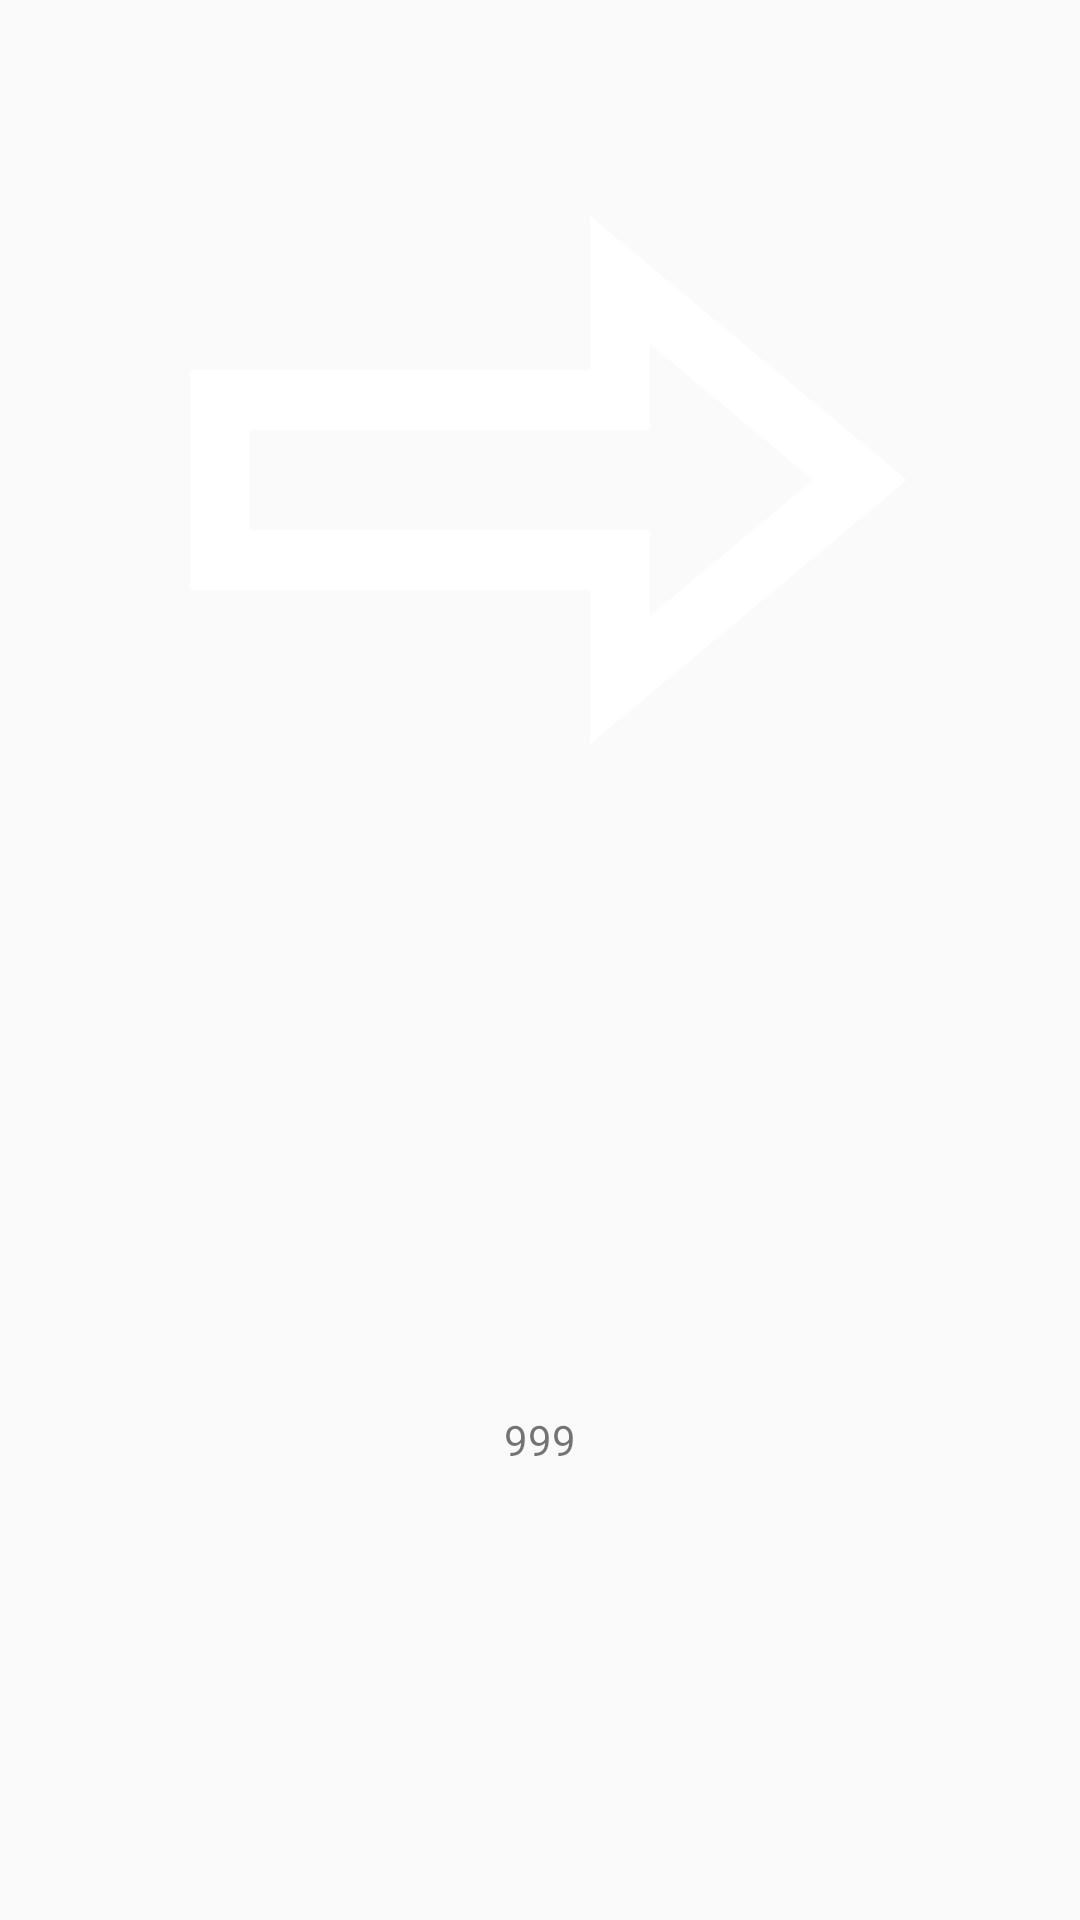

Write the Android layout XML for this screen, with the resource values it uses.
<!-- AndroidManifest.xml: application theme AppTheme -->
<!-- res/layout/port_view_vertical.xml -->
<?xml version="1.0" encoding="utf-8"?>
<LinearLayout xmlns:android="http://schemas.android.com/apk/res/android"
    xmlns:app="http://schemas.android.com/apk/res-auto"
    style="@style/Monospace"
    android:layout_width="match_parent"
    android:layout_height="match_parent"
    android:orientation="vertical">

    <ImageView
        android:id="@+id/portArrow"
        android:layout_width="match_parent"
        android:layout_height="match_parent"
        android:layout_weight="1"
        android:contentDescription="@string/port_arrow_description"
        app:srcCompat="@drawable/arrow_empty" />

    <TextView
        android:id="@+id/portValueLabel"
        android:layout_width="match_parent"
        android:layout_height="match_parent"
        android:layout_weight="1"
        android:gravity="center"
        android:text="@string/empty_port"
        android:textAlignment="center" />


</LinearLayout>
<!-- resources referenced by this layout -->
<resources>
  <!-- drawable arrow_empty (drawable) -->
  <?xml version="1.0" encoding="utf-8"?>
  <vector xmlns:android="http://schemas.android.com/apk/res/android"
      android:width="@dimen/arrow_size"
      android:height="@dimen/arrow_size"
      android:viewportWidth="24.0"
      android:viewportHeight="24.0">
  
      <path
          android:pathData="@string/port_path"
  
          android:strokeColor="@color/text"
          android:strokeWidth="1.5"
          android:fillColor="#00000000"/>
  </vector>
  <string name="empty_port">999</string>
  <string name="port_arrow_description">Port Arrow</string>
  <style name="Monospace">
          <item name="android:textStyle">normal</item>
          <item name="android:typeface">monospace</item>
          <item name="android:textSize">14sp</item>
      </style>
  <style name="AppTheme" parent="Theme.AppCompat.Light.NoActionBar">
          
          <item name="colorPrimary">@color/colorPrimary</item>
          <item name="colorPrimaryDark">@color/colorPrimaryDark</item>
          <item name="colorAccent">@color/colorAccent</item>
          <item name="windowNoTitle">true</item>
      </style>
  <dimen name="arrow_size">30dp</dimen>
  <string name="port_path">M 4 10 V 14 H 14 V 17 L 20 12 L 14 7 V 10 z</string>
  <color name="text">#FFFFFF</color>
  <color name="colorPrimary">#3F51B5</color>
  <color name="colorPrimaryDark">#303F9F</color>
  <color name="colorAccent">#FF4081</color>
</resources>
